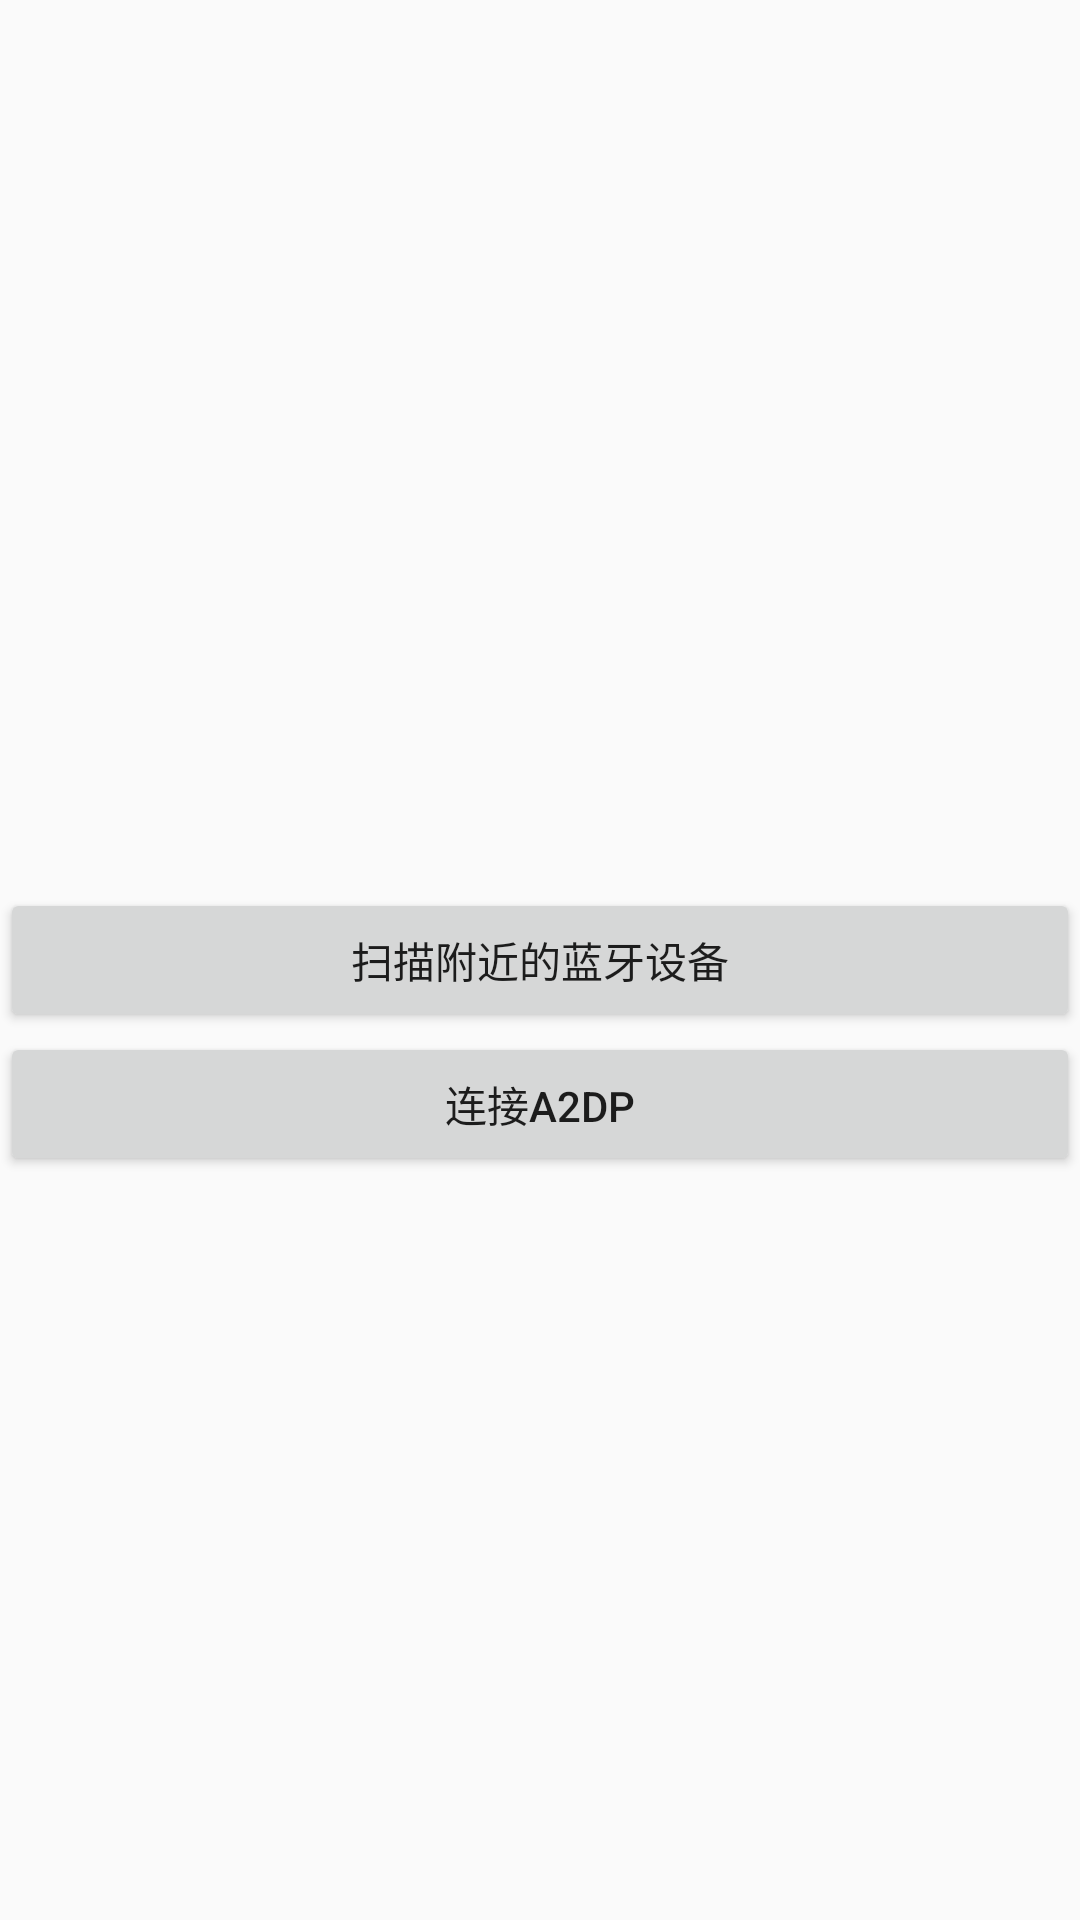

This screen was rendered from an Android layout file. Write that file and the resources it references.
<!-- AndroidManifest.xml: application theme AppTheme -->
<!-- res/layout/activity_main.xml -->
<?xml version="1.0" encoding="utf-8"?>
<RelativeLayout xmlns:android="http://schemas.android.com/apk/res/android"
    xmlns:tools="http://schemas.android.com/tools"
    android:layout_width="match_parent"
    android:layout_height="match_parent"
    tools:context=".MainActivity">

    <Button
        android:id="@+id/btn_scanDevice"
        android:layout_width="match_parent"
        android:layout_height="wrap_content"
        android:layout_centerInParent="true"
        android:text="扫描附近的蓝牙设备" />

    <Button
        android:id="@+id/btn_connectA2dp"
        android:layout_width="match_parent"
        android:layout_height="wrap_content"
        android:layout_below="@id/btn_scanDevice"
        android:text="连接A2dp" />

</RelativeLayout>
<!-- resources referenced by this layout -->
<resources>
  <style name="AppTheme" parent="Theme.AppCompat.Light.DarkActionBar">
          
          <item name="colorPrimary">@color/colorPrimary</item>
          <item name="colorPrimaryDark">@color/colorPrimaryDark</item>
          <item name="colorAccent">@color/colorAccent</item>
      </style>
  <!-- not gathered from this repository: default colours our renderer supplied (Android Studio template values) -->
  <color name="colorPrimary">#FF6200EE</color>
  <color name="colorPrimaryDark">#FF3700B3</color>
  <color name="colorAccent">#FF03DAC5</color>
</resources>
